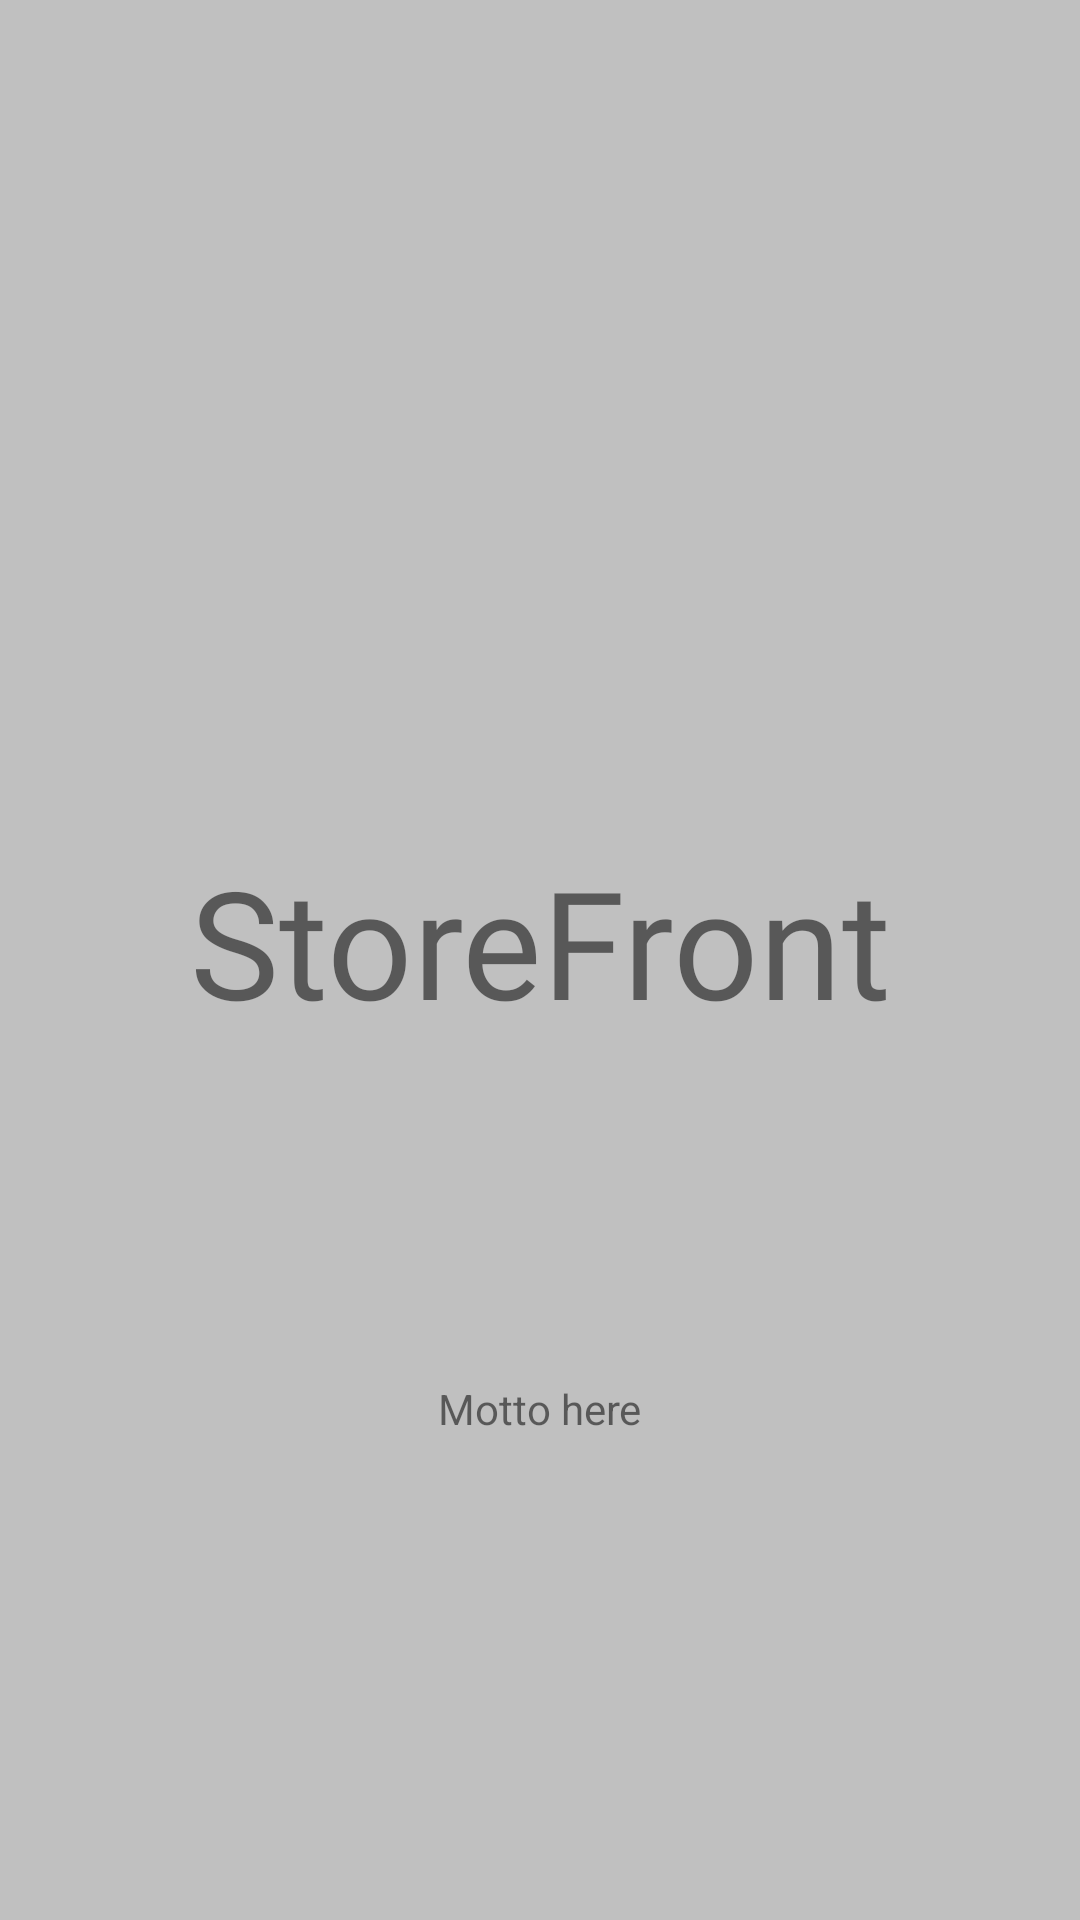

This screen was rendered from an Android layout file. Write that file and the resources it references.
<!-- AndroidManifest.xml: application theme AppTheme -->
<!-- res/layout/activity_splash_screen.xml -->
<?xml version="1.0" encoding="utf-8"?>
<androidx.constraintlayout.widget.ConstraintLayout xmlns:android="http://schemas.android.com/apk/res/android"
    xmlns:app="http://schemas.android.com/apk/res-auto"
    xmlns:tools="http://schemas.android.com/tools"
    android:layout_width="match_parent"
    android:layout_height="match_parent"
    tools:context=".splash_screen"
    android:background="@color/colorPrimary">
    

    <TextView
        android:id="@+id/store_motto"
        android:layout_width="wrap_content"
        android:layout_height="wrap_content"
        android:layout_marginBottom="212dp"
        android:text="Motto here"
        app:layout_constraintBottom_toBottomOf="parent"
        app:layout_constraintEnd_toEndOf="parent"
        app:layout_constraintStart_toStartOf="parent"
        app:layout_constraintTop_toBottomOf="@+id/store" />

    <ImageView
        android:id="@+id/randoicon"
        android:layout_width="87dp"
        android:layout_height="80dp"
        android:layout_marginTop="235dp"
        android:layout_marginBottom="16dp"
        android:src="@drawable/ic_baseline_payments_24"
        app:layout_constraintBottom_toTopOf="@+id/store"
        app:layout_constraintEnd_toEndOf="parent"
        app:layout_constraintHorizontal_bias="0.527"
        app:layout_constraintStart_toStartOf="parent"
        app:layout_constraintTop_toTopOf="parent" />

    <TextView
        android:id="@+id/store"
        android:layout_width="wrap_content"
        android:layout_height="wrap_content"
        android:layout_marginBottom="113dp"
        android:fontFamily="@font/permanent_marker"
        android:text="StoreFront"
        android:textSize="50sp"
        app:layout_constraintBottom_toTopOf="@+id/store_motto"
        app:layout_constraintEnd_toEndOf="parent"
        app:layout_constraintStart_toStartOf="parent"
        app:layout_constraintTop_toBottomOf="@+id/randoicon" />

</androidx.constraintlayout.widget.ConstraintLayout>
<!-- resources referenced by this layout -->
<resources>
  <color name="colorPrimary">#C0C0C0</color>
  <style name="AppTheme" parent="Theme.AppCompat.Light.NoActionBar">
          
          <item name="colorPrimary">@color/colorPrimary</item>
          <item name="colorPrimaryDark">@color/colorPrimaryDark</item>
          <item name="colorAccent">@color/colorAccent</item>
          <item name="colorNavigationItem">@color/menu_item_color</item>
          <item name="colorNavigationItemSelected">@color/textColorPrimary</item>
          <item name="drawableNavigationItemBackground">@drawable/menu_background_color</item>
      </style>
  <color name="colorPrimaryDark">#3700B3</color>
  <color name="colorAccent">#03DAC5</color>
  <color name="textColorPrimary">#ffffff</color>
  <!-- drawable menu_background_color (drawable) -->
  <?xml version="1.0" encoding="utf-8"?>
  <selector xmlns:android="http://schemas.android.com/apk/res/android">
      <item
          android:drawable="@color/menuColor"
          android:state_checked="true"
          />
  </selector>
  <color name="menuColor">#BE5EF8</color>
</resources>
